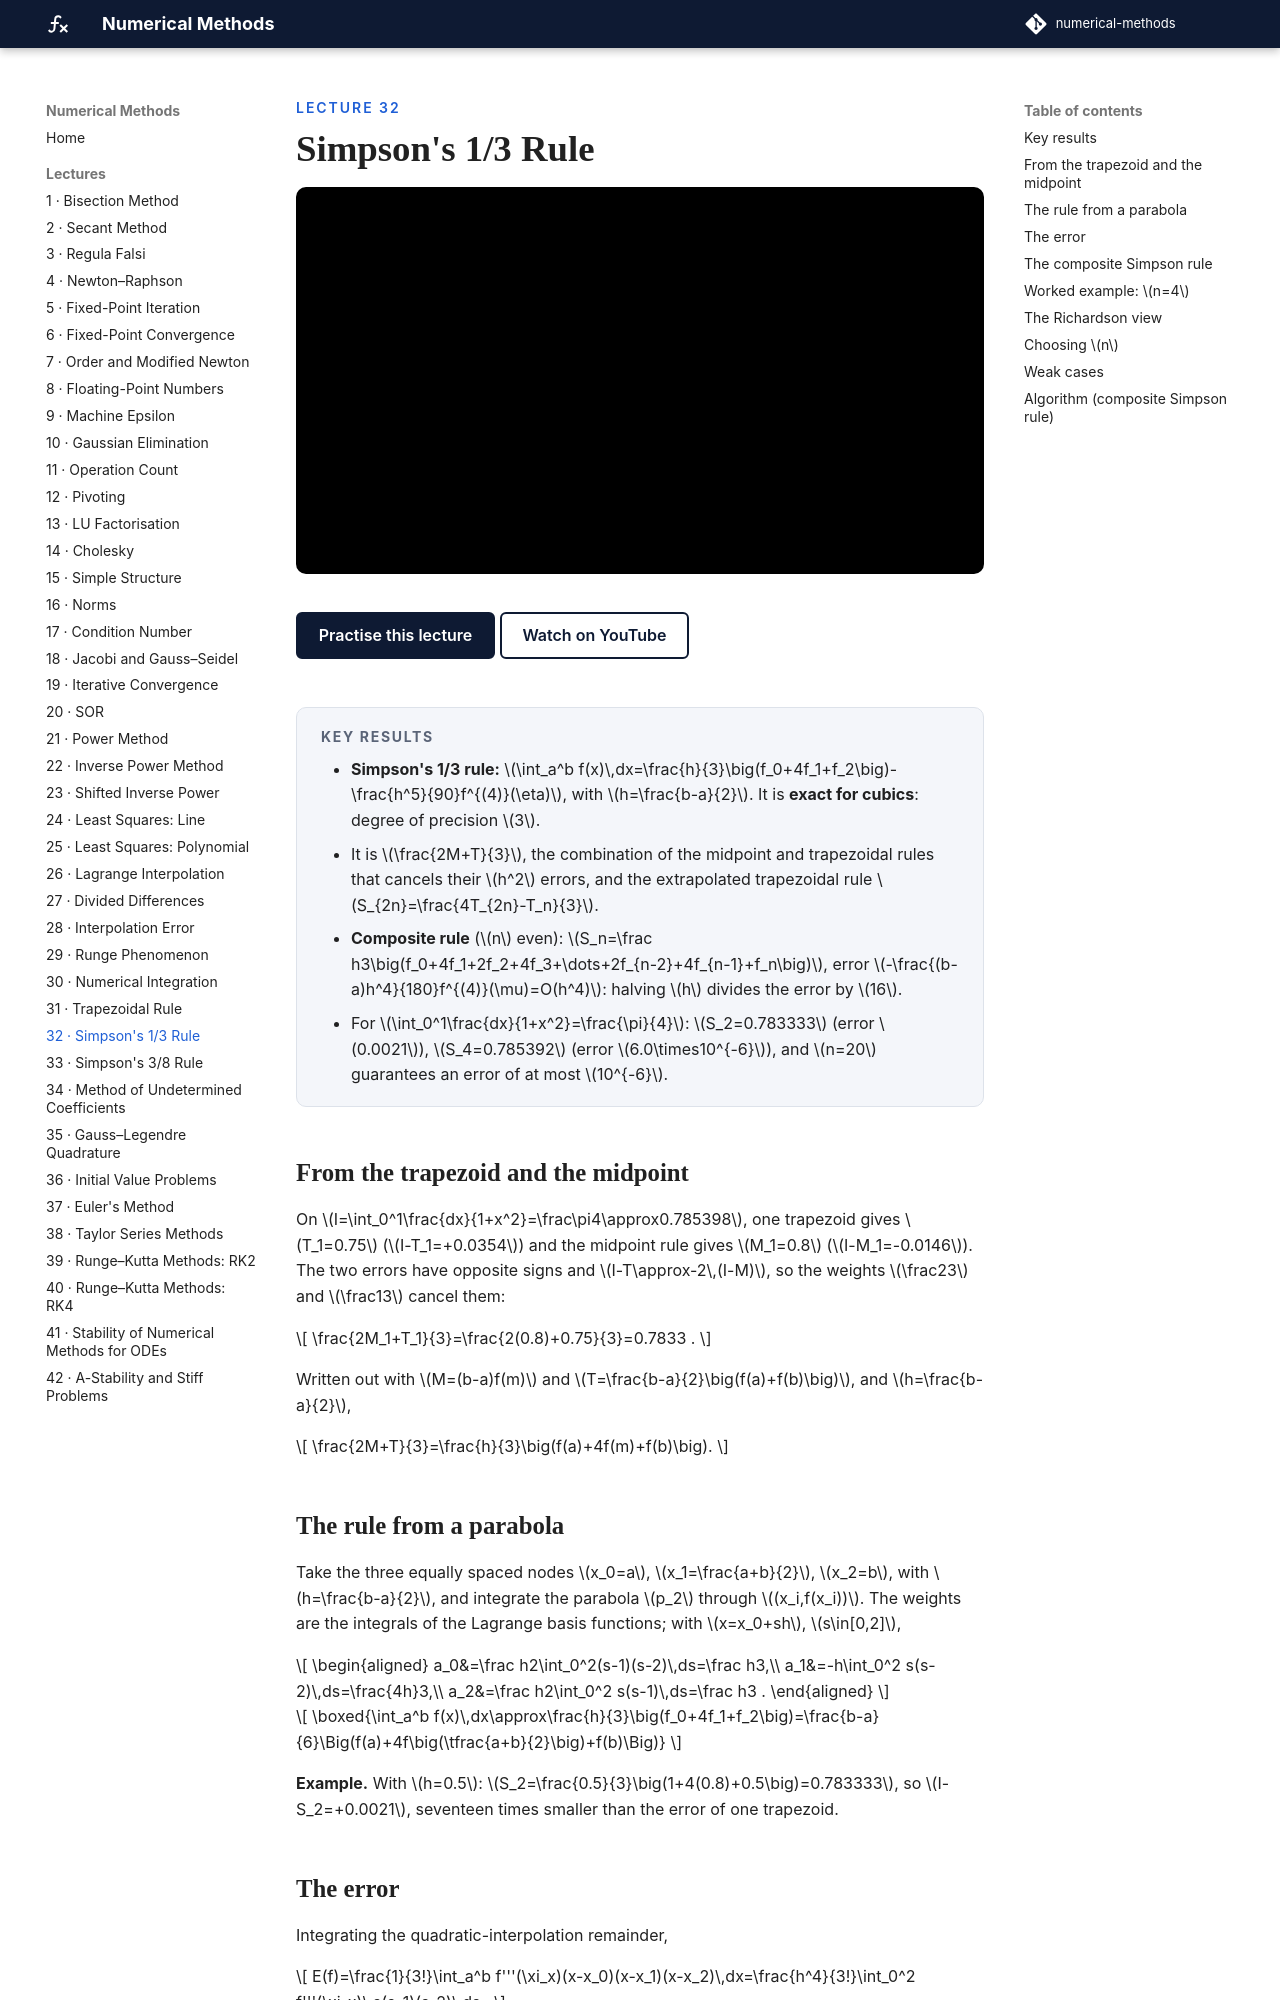

repository: biswarupbiswas/numerical-methods · page: lectures/lec32-simpson-13/index.html · generator: mkdocs

---
title: "Simpson's 1/3 Rule"
---

<p class="nm-eyebrow">Lecture 32</p>

# Simpson's 1/3 Rule

<iframe class="nm-video" src="https://www.youtube-nocookie.com/embed/JHIXqCbd-B4" title="Lecture 32: Simpson's 1/3 Rule" allow="accelerometer; clipboard-write; encrypted-media; gyroscope; picture-in-picture; web-share" referrerpolicy="strict-origin-when-cross-origin" allowfullscreen></iframe>

<div class="nm-actions" markdown>
[Practise this lecture](../practice/lec32_simpson_13.html){ .md-button .md-button--primary }
[Watch on YouTube](https://www.youtube.com/watch?v=JHIXqCbd-B4){ .md-button }
</div>

<div class="nm-key" markdown>
#### Key results
- **Simpson's 1/3 rule:** \(\int_a^b f(x)\,dx=\frac{h}{3}\big(f_0+4f_1+f_2\big)-\frac{h^5}{90}f^{(4)}(\eta)\), with \(h=\frac{b-a}{2}\). It is **exact for cubics**: degree of precision \(3\).
- It is \(\frac{2M+T}{3}\), the combination of the midpoint and trapezoidal rules that cancels their \(h^2\) errors, and the extrapolated trapezoidal rule \(S_{2n}=\frac{4T_{2n}-T_n}{3}\).
- **Composite rule** (\(n\) even): \(S_n=\frac h3\big(f_0+4f_1+2f_2+4f_3+\dots+2f_{n-2}+4f_{n-1}+f_n\big)\), error \(-\frac{(b-a)h^4}{180}f^{(4)}(\mu)=O(h^4)\): halving \(h\) divides the error by \(16\).
- For \(\int_0^1\frac{dx}{1+x^2}=\frac{\pi}{4}\): \(S_2=0.783333\) (error \(0.0021\)), \(S_4=0.785392\) (error \(6.0\times10^{-6}\)), and \(n=20\) guarantees an error of at most \(10^{-6}\).
</div>

## From the trapezoid and the midpoint

On \(I=\int_0^1\frac{dx}{1+x^2}=\frac\pi4\approx0.785398\), one trapezoid gives \(T_1=0.75\) (\(I-T_1=+0.0354\)) and the midpoint rule gives \(M_1=0.8\) (\(I-M_1=-0.0146\)). The two errors have opposite signs and \(I-T\approx-2\,(I-M)\), so the weights \(\frac23\) and \(\frac13\) cancel them:

\[
\frac{2M_1+T_1}{3}=\frac{2(0.8)+0.75}{3}=0.7833 .
\]

Written out with \(M=(b-a)f(m)\) and \(T=\frac{b-a}{2}\big(f(a)+f(b)\big)\), and \(h=\frac{b-a}{2}\),

\[
\frac{2M+T}{3}=\frac{h}{3}\big(f(a)+4f(m)+f(b)\big).
\]

## The rule from a parabola

Take the three equally spaced nodes \(x_0=a\), \(x_1=\frac{a+b}{2}\), \(x_2=b\), with \(h=\frac{b-a}{2}\), and integrate the parabola \(p_2\) through \((x_i,f(x_i))\). The weights are the integrals of the Lagrange basis functions; with \(x=x_0+sh\), \(s\in[0,2]\),

\[
\begin{aligned}
a_0&=\frac h2\int_0^2(s-1)(s-2)\,ds=\frac h3,\\
a_1&=-h\int_0^2 s(s-2)\,ds=\frac{4h}3,\\
a_2&=\frac h2\int_0^2 s(s-1)\,ds=\frac h3 .
\end{aligned}
\]

\[
\boxed{\int_a^b f(x)\,dx\approx\frac{h}{3}\big(f_0+4f_1+f_2\big)=\frac{b-a}{6}\Big(f(a)+4f\big(\tfrac{a+b}{2}\big)+f(b)\Big)}
\]

**Example.** With \(h=0.5\): \(S_2=\frac{0.5}{3}\big(1+4(0.8)+0.5\big)=0.783333\), so \(I-S_2=+0.0021\), seventeen times smaller than the error of one trapezoid.
